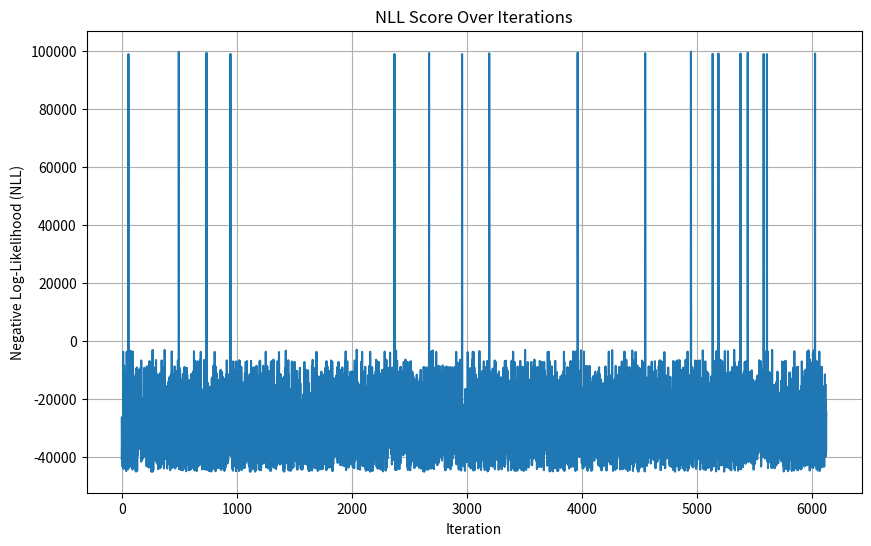
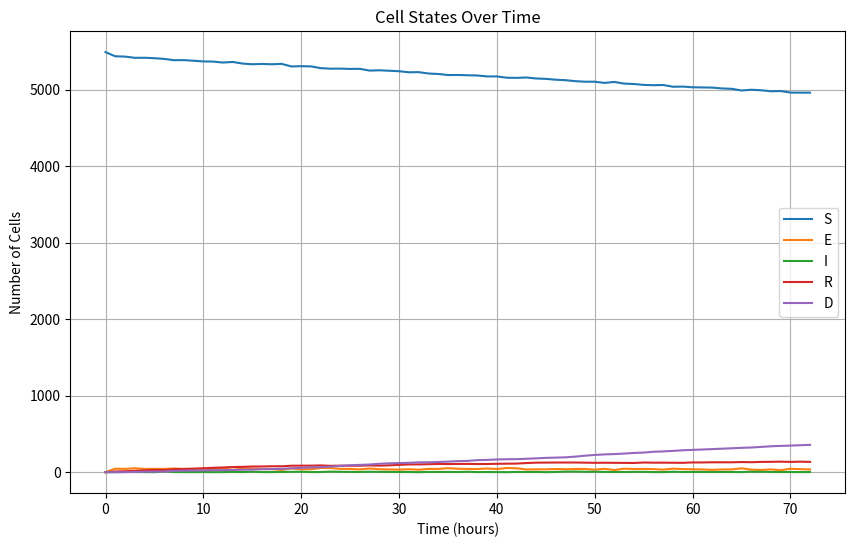
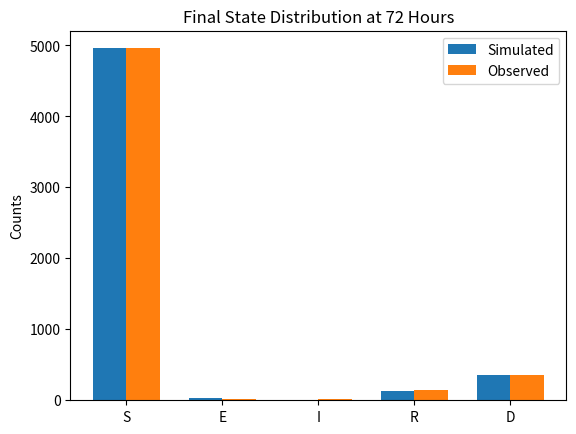

Recreate these plots in Python, in order.
import numpy as np
import matplotlib.pyplot as plt

# Initial and observed state distributions
initial_state_distribution = {"S": 5488, "E": 0, "I": 0, "R": 0, "D": 0}
observed_state_distribution_3days = {"S": 4956, "E": 14, "I": 13, "R": 150, "D": 355}

# Function to create transition probability matrix from rates
def create_transition_matrix(Δ, Dr, VD, d0, VT, TD):
    transition_probabilities_hourly = {
        "S": np.array([1 - (VD + Δ), VD, 0, Δ, 0]),
        "E": np.array([d0, 1 - (d0 + VT * TD + Δ), VT * TD + Δ, 0, 0]),
        "I": np.array([0, 0, 1 - (d0 + Dr), 0, d0]),
        "R": np.array([0, 0, VD, 1 - (VD + Dr), Dr]),
        "D": np.array([0, 0, 0, 0, 1.0])
    }
    return transition_probabilities_hourly

# Normalize non-zero probabilities
def normalize_probabilities(transition_probabilities):
    for key in transition_probabilities:
        total = transition_probabilities[key].sum()
        if total > 0:
            transition_probabilities[key] /= total  # Ensuring probabilities sum to 1
        else:
            transition_probabilities[key] = np.zeros_like(transition_probabilities[key])
    return transition_probabilities

# Function to check for invalid probabilities
def check_valid_probabilities(transition_probabilities):
    for state, probs in transition_probabilities.items():
        if not np.all(np.isfinite(probs)) or np.any(probs < 0) or np.any(probs > 1):
            return False
    return True

# Function to simulate Markov model over time
def simulate_markov_model(transition_probabilities, initial_state_distribution, time_steps):
    state_distribution = initial_state_distribution.copy()
    states = list(initial_state_distribution.keys())
    history = [state_distribution.copy()]
    
    for _ in range(time_steps):
        new_distribution = {state: 0 for state in states}
        for state, count in state_distribution.items():
            if count > 0:
                probs = transition_probabilities[state]
                transitions = np.random.multinomial(count, probs)
                for i, next_state in enumerate(states):
                    new_distribution[next_state] += transitions[i]
        state_distribution = new_distribution.copy()
        history.append(state_distribution.copy())
    
    return history

# Negative Log-Likelihood (NLL) function
def NLL_Score(predicted_distribution, observed_distribution):
    nll = 0
    for state in predicted_distribution:
        predicted_count = max(predicted_distribution[state], 1e-9)  # Avoid log(0)
        observed_count = observed_distribution[state]
        nll -= observed_count * np.log(predicted_count)
    return nll

# Bayesian Optimization with NLL tracking
def bayesian_optimization(transition_probabilities_func, initial_state_distribution, observed_distribution, iterations=10000):
    best_params = None
    best_score = float('inf')
    nll_scores = []

    for i in range(iterations):
        # Sample parameters randomly within some range
        Δ = np.random.uniform(0.001, 0.1)
        Dr = np.random.uniform(0.01, 0.1)
        VD = np.random.uniform(0.001, 0.01)
        d0 = np.random.uniform(0.1, 1.0)
        VT = np.random.uniform(1.0, 10.0)
        TD = np.random.uniform(0.01, 0.1)
        
        # Generate transition probabilities from sampled parameters
        transition_probabilities = transition_probabilities_func(Δ, Dr, VD, d0, VT, TD)
        transition_probabilities = normalize_probabilities(transition_probabilities)
        
        # Check if the transition probabilities are valid
        if not check_valid_probabilities(transition_probabilities):
            continue  # Skip this iteration if invalid probabilities are found

        # Simulate the model
        simulation_history = simulate_markov_model(transition_probabilities, initial_state_distribution, 72)  # 72 hours = 3 days
        final_distribution = simulation_history[-1]
    
        # Calculate NLL score
        score = NLL_Score(final_distribution, observed_distribution)
        nll_scores.append(score)

        if score < best_score:
            best_score = score
            best_params = (Δ, Dr, VD, d0, VT, TD)

        # Optional: print progress every 1000 iterations
        if (i + 1) % 1000 == 0:
            print(f"Iteration {i + 1}/{iterations}, Best NLL: {best_score}")
            

    # Plot the NLL scores over iterations
    plt.figure(figsize=(10, 6))
    plt.plot(range(len(nll_scores)), nll_scores, label='NLL Score')
    plt.xlabel('Iteration')
    plt.ylabel('Negative Log-Likelihood (NLL)')
    plt.title('NLL Score Over Iterations')
    plt.grid(True)
    plt.show()

    return best_params

# Optimize the transition parameters using Bayesian Optimization
optimized_params = bayesian_optimization(create_transition_matrix, initial_state_distribution, observed_state_distribution_3days)

# Generate the optimized transition probabilities
optimized_transition_probabilities = create_transition_matrix(*optimized_params)
optimized_transition_probabilities = normalize_probabilities(optimized_transition_probabilities)

# Simulate the Markov model with optimized parameters
simulation_history = simulate_markov_model(optimized_transition_probabilities, initial_state_distribution, 72)

print("Optimized Parameters:")
print(f"Δ: {optimized_params[0]}")
print(f"Dr: {optimized_params[1]}")
print(f"VD: {optimized_params[2]}")
print(f"d0: {optimized_params[3]}")
print(f"VT: {optimized_params[4]}")
print(f"TD: {optimized_params[5]}")

# Plot the cell states over time
time_points = range(len(simulation_history))
states = list(simulation_history[0].keys())

plt.figure(figsize=(10, 6))

for state in states:
    state_counts = [distribution[state] for distribution in simulation_history]
    plt.plot(time_points, state_counts, label=state)

plt.xlabel('Time (hours)')
plt.ylabel('Number of Cells')
plt.title('Cell States Over Time')
plt.legend()
plt.grid(True)
plt.show()

# Validate the final state distribution with observed data at 72 hours (3 days)
final_distribution = simulation_history[-1]
observed_distribution = observed_state_distribution_3days

print("\nFinal simulated distribution vs. observed distribution (72 hours):")
for state in final_distribution:
    print(f"{state}: Simulated={final_distribution[state]}, Observed={observed_distribution[state]}")

# Plot the final distributions for comparison
states = list(final_distribution.keys())
simulated_counts = [final_distribution[state] for state in states]
observed_counts = [observed_distribution[state] for state in states]

x = np.arange(len(states))
width = 0.35

fig, ax = plt.subplots()
bars1 = ax.bar(x - width/2, simulated_counts, width, label='Simulated')
bars2 = ax.bar(x + width/2, observed_counts, width, label='Observed')

ax.set_ylabel('Counts')
ax.set_title('Final State Distribution at 72 Hours')
ax.set_xticks(x)
ax.set_xticklabels(states)
ax.legend()

plt.show()
